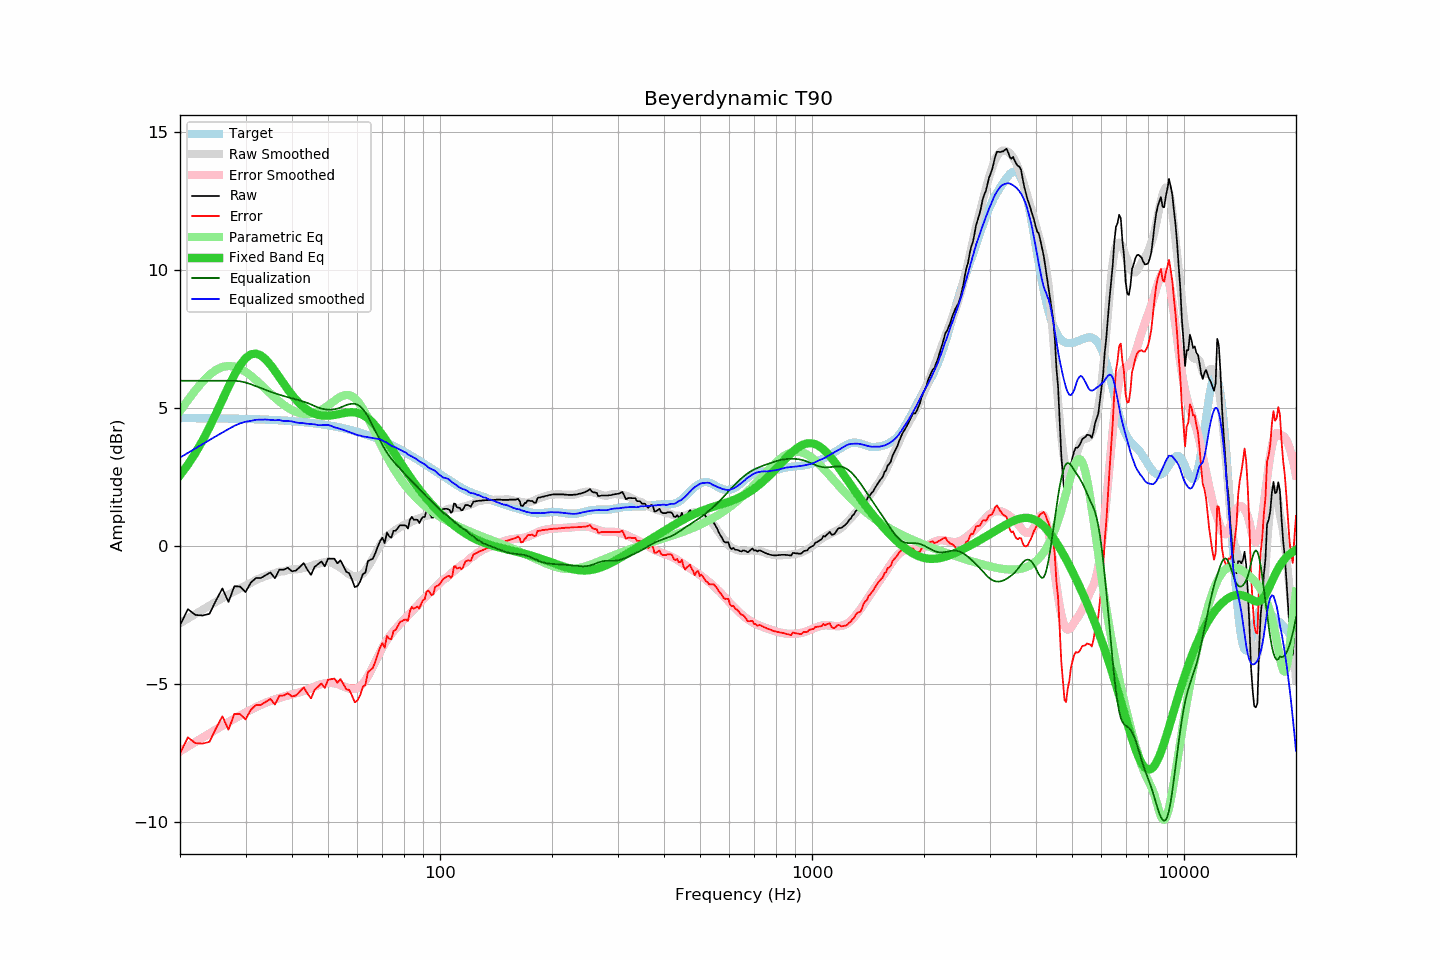

Data behind this chart, as committed beside it:
frequency, raw, error, smoothed, error_smoothed, equalization, parametric_eq, equalized_raw, equalized_smoothed, target
20, -2.86, -7.50, -2.78, -7.43, 6.00, 2.58, 3.14, 3.22, 4.65
21, -2.28, -6.92, -2.61, -7.25, 6.00, 2.96, 3.72, 3.39, 4.65
22, -2.49, -7.13, -2.45, -7.09, 6.00, 3.38, 3.51, 3.55, 4.64
23, -2.51, -7.15, -2.30, -6.93, 6.00, 3.83, 3.49, 3.70, 4.64
24, -2.45, -7.09, -2.15, -6.78, 6.00, 4.31, 3.55, 3.85, 4.64
25, -1.96, -6.59, -2.01, -6.63, 6.00, 4.81, 4.04, 3.99, 4.64
26, -1.53, -6.16, -1.88, -6.50, 6.00, 5.31, 4.47, 4.12, 4.63
27, -2.02, -6.65, -1.75, -6.37, 6.00, 5.78, 3.98, 4.25, 4.63
28, -1.45, -6.07, -1.63, -6.25, 6.00, 6.21, 4.55, 4.37, 4.62
29, -1.46, -6.08, -1.52, -6.13, 5.98, 6.56, 4.52, 4.45, 4.62
30, -1.66, -6.27, -1.42, -6.02, 5.94, 6.82, 4.28, 4.51, 4.62
31, -1.32, -5.93, -1.33, -5.92, 5.87, 6.96, 4.56, 4.54, 4.61
32, -1.15, -5.75, -1.22, -5.83, 5.80, 6.98, 4.66, 4.58, 4.60
33, -1.15, -5.74, -1.14, -5.74, 5.74, 6.92, 4.59, 4.59, 4.60
34, -1.05, -5.64, -1.07, -5.67, 5.67, 6.77, 4.62, 4.59, 4.59
35, -0.95, -5.53, -1.02, -5.60, 5.60, 6.58, 4.65, 4.58, 4.58
36, -1.16, -5.73, -0.98, -5.54, 5.54, 6.35, 4.39, 4.57, 4.58
37, -0.85, -5.41, -0.92, -5.49, 5.49, 6.12, 4.64, 4.58, 4.57
38, -0.85, -5.40, -0.91, -5.45, 5.45, 5.89, 4.60, 4.54, 4.56
39, -0.78, -5.32, -0.86, -5.40, 5.40, 5.68, 4.62, 4.54, 4.55
40, -0.91, -5.44, -0.84, -5.36, 5.36, 5.49, 4.46, 4.53, 4.54
41, -0.88, -5.40, -0.84, -5.32, 5.32, 5.31, 4.45, 4.49, 4.53
42, -0.75, -5.26, -0.82, -5.29, 5.29, 5.17, 4.54, 4.47, 4.51
43, -0.61, -5.11, -0.78, -5.24, 5.24, 5.04, 4.63, 4.46, 4.50
44, -0.85, -5.33, -0.75, -5.19, 5.19, 4.94, 4.35, 4.44, 4.49
45, -1.04, -5.51, -0.71, -5.14, 5.14, 4.86, 4.10, 4.43, 4.47
46, -0.75, -5.20, -0.66, -5.08, 5.08, 4.80, 4.34, 4.42, 4.46
47, -0.65, -5.09, -0.64, -5.03, 5.03, 4.76, 4.38, 4.39, 4.44
48, -0.55, -4.97, -0.60, -4.99, 4.99, 4.74, 4.44, 4.39, 4.42
49, -0.73, -5.13, -0.57, -4.96, 4.96, 4.73, 4.24, 4.40, 4.40
50, -0.45, -4.83, -0.56, -4.95, 4.95, 4.73, 4.50, 4.40, 4.39
51, -0.45, -4.81, -0.59, -4.95, 4.95, 4.74, 4.50, 4.36, 4.37
52, -0.45, -4.79, -0.65, -4.96, 4.96, 4.76, 4.51, 4.32, 4.35
53, -0.62, -4.94, -0.70, -4.99, 4.99, 4.78, 4.37, 4.28, 4.32
54, -0.51, -4.81, -0.78, -5.03, 5.03, 4.81, 4.52, 4.25, 4.30
55, -0.72, -4.99, -0.85, -5.07, 5.07, 4.83, 4.36, 4.22, 4.28
56, -0.93, -5.18, -0.94, -5.12, 5.12, 4.84, 4.19, 4.18, 4.25
57, -0.98, -5.21, -1.01, -5.15, 5.15, 4.86, 4.17, 4.14, 4.23
58, -1.21, -5.41, -1.06, -5.17, 5.17, 4.86, 3.96, 4.10, 4.20
59, -1.48, -5.65, -1.09, -5.16, 5.16, 4.85, 3.68, 4.07, 4.17
60, -1.44, -5.58, -1.11, -5.13, 5.13, 4.83, 3.69, 4.03, 4.15
61, -1.28, -5.39, -1.06, -5.07, 5.07, 4.80, 3.79, 4.01, 4.12
62, -1.01, -5.10, -0.99, -4.98, 4.98, 4.76, 3.97, 3.98, 4.09
63, -0.96, -5.01, -0.88, -4.86, 4.86, 4.70, 3.90, 3.97, 4.06
64, -0.54, -4.56, -0.75, -4.71, 4.71, 4.64, 4.17, 3.95, 4.03
65, -0.49, -4.48, -0.60, -4.54, 4.54, 4.56, 4.05, 3.94, 3.99
66, -0.45, -4.41, -0.44, -4.36, 4.36, 4.47, 3.91, 3.92, 3.96
67, -0.25, -4.17, -0.27, -4.18, 4.18, 4.37, 3.94, 3.91, 3.93
68, -0.02, -3.91, -0.11, -4.01, 4.01, 4.26, 3.99, 3.90, 3.89
69, 0.18, -3.67, 0.04, -3.84, 3.84, 4.15, 4.02, 3.88, 3.86
70, 0.31, -3.51, 0.16, -3.67, 3.67, 4.04, 3.99, 3.84, 3.82
71, 0.11, -3.67, 0.26, -3.53, 3.53, 3.92, 3.64, 3.79, 3.78
72, 0.50, -3.24, 0.36, -3.39, 3.39, 3.79, 3.90, 3.75, 3.75
73, 0.36, -3.35, 0.43, -3.28, 3.28, 3.67, 3.64, 3.70, 3.71
74, 0.31, -3.36, 0.47, -3.17, 3.17, 3.55, 3.48, 3.64, 3.67
75, 0.56, -3.07, 0.54, -3.08, 3.08, 3.43, 3.64, 3.62, 3.63
76, 0.56, -3.03, 0.60, -2.99, 2.99, 3.30, 3.55, 3.58, 3.59
77, 0.66, -2.89, 0.64, -2.90, 2.90, 3.18, 3.56, 3.54, 3.55
78, 0.76, -2.75, 0.69, -2.82, 2.82, 3.07, 3.58, 3.51, 3.51
79, 0.76, -2.71, 0.73, -2.74, 2.74, 2.95, 3.50, 3.46, 3.47
... 553 more rows
